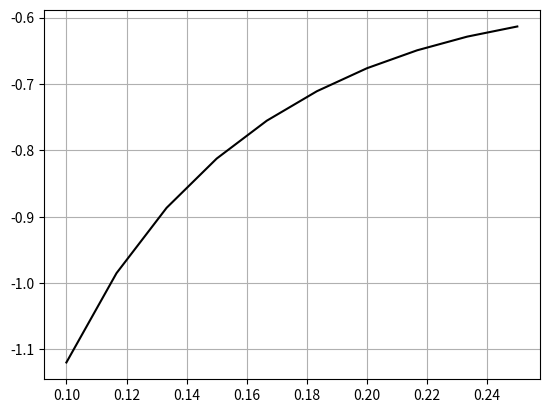

Reproduce this figure in Python.
import matplotlib.pyplot as plt
import numpy as np

t = np.linspace(0.1, 0.25, 10)
# Calculate the function
y = (6*t**3-3*t-4)/8/np.sin(5*t)

# Print the results
for t_value, y_value in zip(t, y):
    print(f"y({t_value}) = {y_value}")
# Plot using matplotlib
plt.plot(t, y, c='k')
plt.grid()
plt.show()
